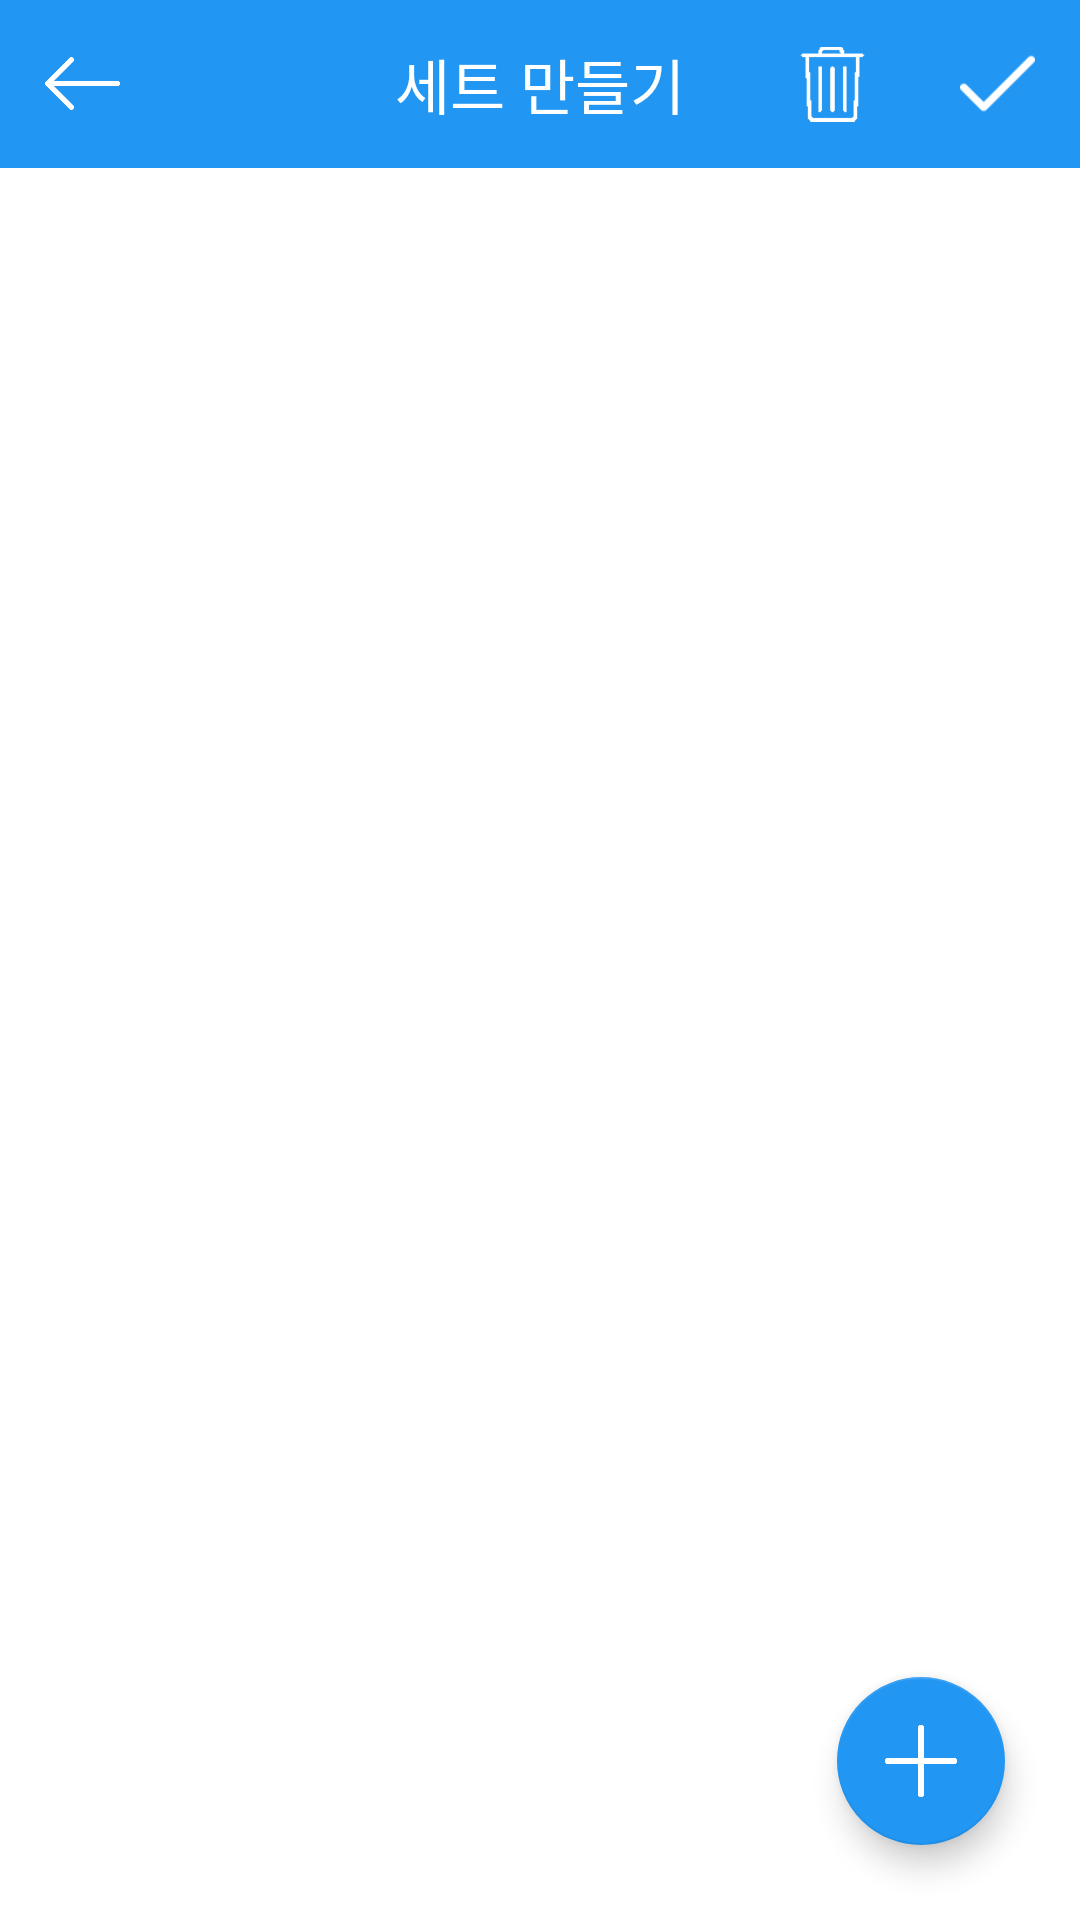

Produce the Android XML layout that renders to this screen, including the resource entries it uses.
<!-- AndroidManifest.xml: application theme AppTheme -->
<!-- res/layout/activity_make_set.xml -->
<?xml version="1.0" encoding="utf-8"?>
<RelativeLayout xmlns:android="http://schemas.android.com/apk/res/android"
    xmlns:app="http://schemas.android.com/apk/res-auto"
    xmlns:tools="http://schemas.android.com/tools"
    android:layout_width="match_parent"
    android:layout_height="match_parent"
    tools:context=".activity.MakeSetActivity"
    android:background="#ffffff"
    >

    <androidx.appcompat.widget.Toolbar
        android:layout_width="match_parent"
        android:layout_height="?attr/actionBarSize"
        android:background="@color/colorMain"
        app:contentInsetLeft="0dp"
        app:contentInsetStart="0dp"
        android:id="@+id/MakeSet_toolbar">

        <RelativeLayout
            android:layout_width="match_parent"
            android:layout_height="match_parent"
            >

            <ImageView
                android:layout_width="25dp"
                android:layout_height="25dp"
                android:src="@drawable/arrow_l"
                android:layout_alignParentStart="true"
                android:layout_centerVertical="true"
                android:layout_margin="15dp"
                android:id="@+id/MakeSet_back"
                >

            </ImageView>

            <TextView
                android:layout_width="wrap_content"
                android:layout_height="wrap_content"
                android:text="세트 만들기"
                android:textColor="#ffffff"
                android:layout_gravity="center_vertical|center"
                android:textSize="20sp"
                android:layout_centerInParent="true"
                >

            </TextView>

            <ImageView
                android:layout_width="25dp"
                android:layout_height="325dp"
                android:layout_gravity="end"
                android:layout_toLeftOf="@+id/MakeSet_checkbtn"
                android:layout_centerVertical="true"
                android:src="@drawable/garbage_white"
                android:layout_marginEnd="15dp"
                android:id="@+id/MakeSet_trash"
                />

            <ImageView
                android:layout_width="25dp"
                android:layout_height="25dp"
                android:src="@drawable/check_mark"
                android:layout_alignParentEnd="true"
                android:layout_centerVertical="true"
                android:layout_margin="15dp"
                android:id="@+id/MakeSet_checkbtn">

            </ImageView>

        </RelativeLayout>

    </androidx.appcompat.widget.Toolbar>

    <androidx.recyclerview.widget.RecyclerView
        android:layout_width="match_parent"
        android:layout_height="match_parent"
        android:layout_below="@+id/MakeSet_toolbar"
        android:id="@+id/MakeSet_recycler"
        android:overScrollMode="never"
        />

    <com.google.android.material.floatingactionbutton.FloatingActionButton
        android:layout_width="wrap_content"
        android:layout_height="wrap_content"
        app:backgroundTint="@color/colorMain"
        android:layout_alignParentBottom="true"
        android:layout_alignParentEnd="true"
        app:srcCompat="@drawable/plus3"
        android:layout_marginBottom="25dp"
        android:layout_marginEnd="25dp"
        android:id="@+id/MakeSet_addbtn"
        />

    <View
        android:layout_width="match_parent"
        android:layout_height="match_parent"
        android:visibility="invisible"
        android:id="@+id/MakeSet_background"
        />

</RelativeLayout>
<!-- resources referenced by this layout -->
<resources>
  <color type="color" name="colorMain">#2196F3</color>
  <!-- drawable arrow_l: png bitmap (drawable-v24, 1462 bytes) -->
  <!-- drawable check_mark: png bitmap (drawable-v24, 597 bytes) -->
  <!-- drawable garbage_white: png bitmap (drawable-v24, 1843 bytes) -->
  <!-- drawable plus3: png bitmap (drawable-v24, 2036 bytes) -->
  <style name="AppTheme" parent="Theme.AppCompat.Light.NoActionBar">
          
          <item name="colorPrimary">@color/colorPrimary</item>
          <item name="colorPrimaryDark">@color/colorPrimaryDark</item>
          <item name="colorAccent">@color/colorAccent</item>
          <item name="colorControlNormal">@color/colorBlack</item>
          <item name="colorControlActivated">@color/colorBlack</item>
          <item name="colorControlHighlight">@color/colorBlack</item>
          <item name="drawerArrowStyle">@style/DrawerArrowStyle</item>
      </style>
  <color name="colorPrimary">#2196f3</color>
  <color name="colorPrimaryDark">#0069c0</color>
  <color name="colorAccent">#0069c0</color>
  <color name="colorBlack">#000000</color>
  <style name="DrawerArrowStyle" parent="@style/Widget.AppCompat.DrawerArrowToggle">
          <item name="spinBars">true</item>
          <item name="color">@android:color/white</item>
      </style>
</resources>
